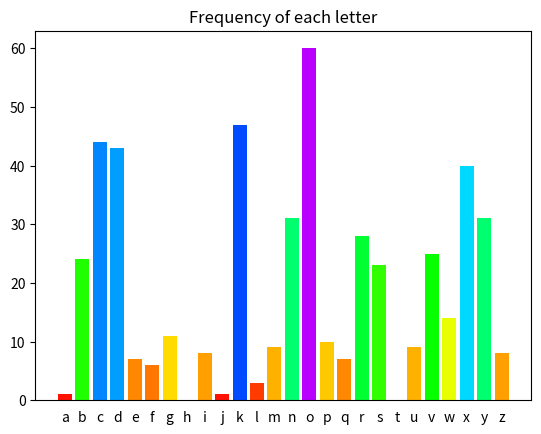

This figure's Python source:
import matplotlib.pyplot as plt
alphabet = "abcdefghijklmnopqrstuvwxyz"

code = """
swodkdbkfovvobpbywkxkxdsaeovkxngrycksndgyfkcdkxndbexuvoccvoqcypcdyx
ocdkxnsxdronocobdxokbdrowyxdrockxnrkvpcexukcrkddobonfsckqovsocgrycop
bygxkxngbsxuvonvszkxncxoobypmyvnmywwkxndovvdrkdsdccmevzdybgovvdrycoz
kccsyxcbokngrsmriodcebfsfocdkwzonyxdrocovspovoccdrsxqcdrorkxndrkdwym
uondrowkxndrorokbddrkdponkxnyxdrozonocdkvdrocogybnckzzokbwixkwoscyji
wkxnskcusxqypusxqcvyyuyxwigybuciowsqrdikxnnoczksbxydrsxqlocsnobowksx
cbyexndronomkiypdrkdmyvycckvgbomulyexnvocckxnlkbodrovyxokxnvofovckxn
ccdbodmrpkbkgki
"""

letter_counts = [code.count(l) for l in alphabet]
letter_colors = plt.cm.hsv([0.8*i/max(letter_counts) for i in letter_counts])

plt.bar(range(26), letter_counts, color=letter_colors)
plt.xticks(range(26), alphabet)  # letter labels on x-axis
plt.tick_params(axis="x", bottom=False)  # no ticks, only labels on x-axis
plt.title("Frequency of each letter")
plt.savefig("output.png")
